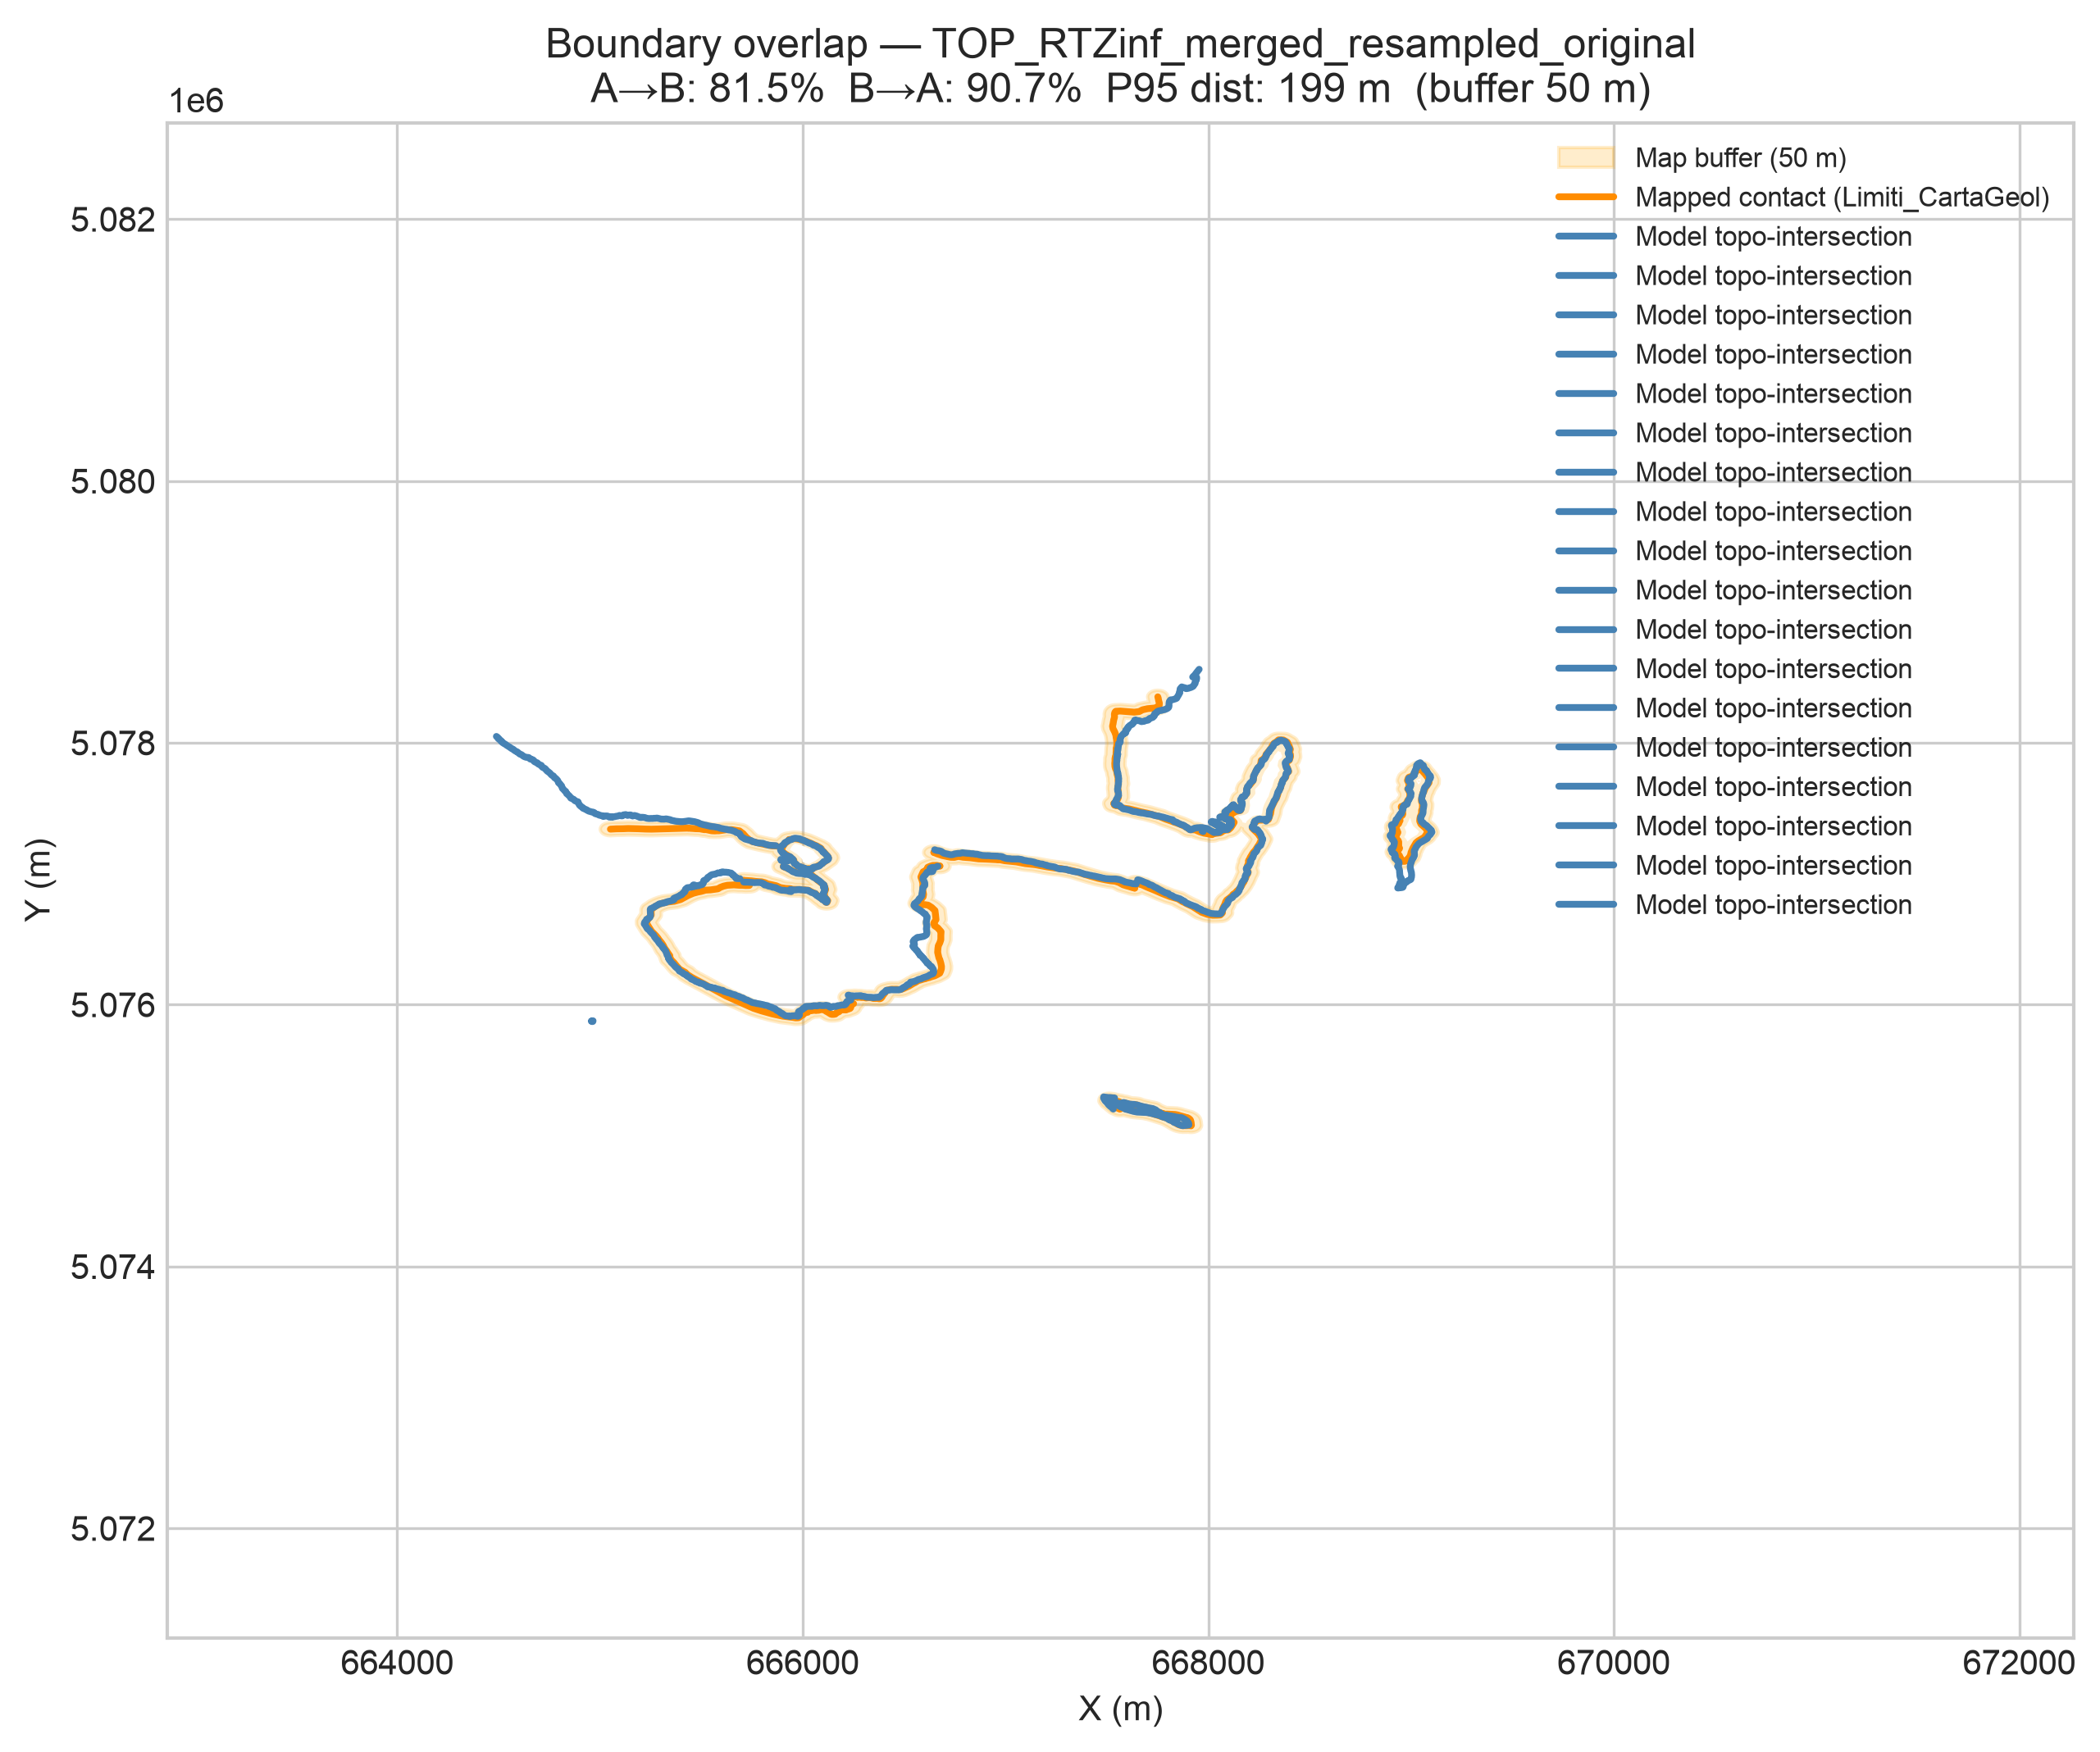

Source data for this figure (header and first rows):
surface, topo_length_m, map_length_m, covered_length_m, overlap_pct_topo_in_map, overlap_pct_map_in_topo, mean_distance_m, median_distance_m, p95_distance_m, max_distance_m, buffer_dist_m, n_map_features, n_topo_features
TOP_RTZinf_merged_resampled_original, 16817, 14088, 13712, 81.54, 90.69, 47.4, 11.18, 198.7, 904.5, 50.0, 53, 1
